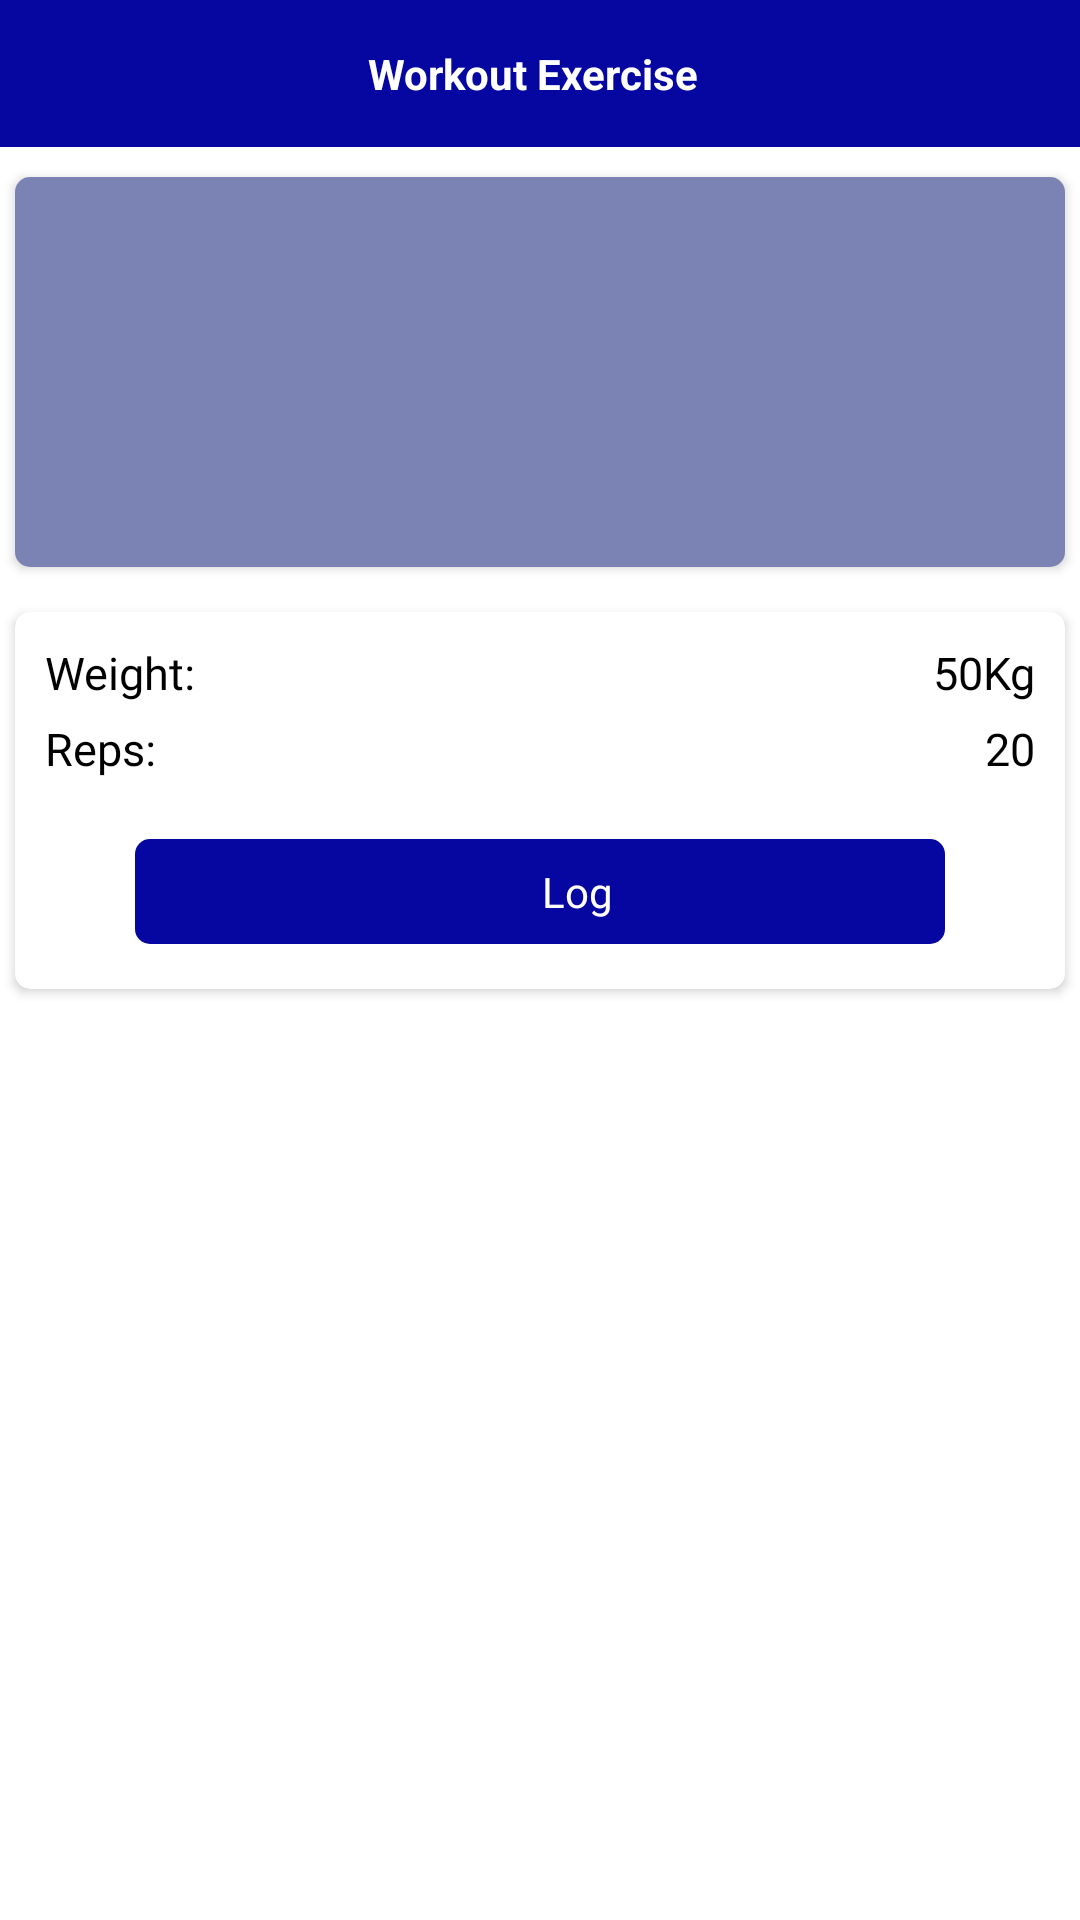

Produce the Android XML layout that renders to this screen, including the resource entries it uses.
<!-- AndroidManifest.xml: application theme Theme.FitnessApp -->
<!-- res/layout/activity_workout_exe.xml -->
<?xml version="1.0" encoding="utf-8"?>
<LinearLayout xmlns:android="http://schemas.android.com/apk/res/android"
    android:layout_width="match_parent"
    android:layout_height="match_parent"
    xmlns:app="http://schemas.android.com/apk/res-auto"
    android:orientation="vertical">
    <LinearLayout
        android:layout_width="match_parent"
        android:layout_height="wrap_content"
        android:orientation="horizontal"
        android:gravity="center"
        android:background="@color/colorPrimary"
        android:padding="5dp">
        <ImageView
            android:id="@+id/back"
            android:layout_width="25dp"
            android:layout_height="wrap_content"
            app:srcCompat="@drawable/ic_back"
            android:adjustViewBounds="true"
            android:layout_marginStart="5dp"/>
        <TextView
            android:layout_width="0dp"
            android:layout_height="wrap_content"
            android:layout_weight="1"
            android:padding="10dp"
            android:textColor="@color/white"
            android:text="Workout Exercise"
            android:textSize="14sp"
            android:textStyle="bold"
            android:gravity="center"/>
        <ImageView
            android:layout_width="25dp"
            android:layout_height="wrap_content"
            android:adjustViewBounds="true"
            android:layout_marginLeft="5dp"
            android:layout_marginRight="5dp"/>
    </LinearLayout>
    <LinearLayout
        android:layout_width="match_parent"
        android:layout_height="0dp"
        android:orientation="vertical"
        android:layout_weight="1">
        <androidx.core.widget.NestedScrollView
            android:layout_width="match_parent"
            android:layout_height="match_parent">
            <LinearLayout
                android:layout_width="match_parent"
                android:layout_height="wrap_content"
                android:orientation="vertical">
                <androidx.cardview.widget.CardView
                    android:layout_width="match_parent"
                    android:layout_height="wrap_content"
                    android:layout_marginTop="10dp"
                    android:layout_marginLeft="5dp"
                    android:layout_marginRight="5dp"
                    android:layout_marginBottom="5dp"
                    app:cardElevation="2dp"
                    app:cardCornerRadius="5dp">
                    <FrameLayout
                        android:id="@+id/exe_area"
                        android:layout_width="match_parent"
                        android:layout_height="130dp">
                        <ImageView
                            android:id="@+id/exe_image"
                            android:layout_width="match_parent"
                            android:layout_height="match_parent"
                            android:adjustViewBounds="true"
                            android:scaleType="centerCrop"/>
                        <LinearLayout
                            android:layout_width="match_parent"
                            android:layout_height="match_parent"
                            android:orientation="vertical"
                            android:layout_gravity="center"
                            android:gravity="center"
                            android:padding="5dp"
                            android:background="#99223180">
                            <TextView
                                android:id="@+id/title_view"
                                android:layout_width="match_parent"
                                android:layout_height="wrap_content"
                                android:gravity="center"
                                android:fontFamily="@font/custombold"
                                android:textSize="17sp"
                                android:textColor="@color/white"/>
                        </LinearLayout>
                    </FrameLayout>
                </androidx.cardview.widget.CardView>
                <androidx.cardview.widget.CardView
                    android:layout_width="match_parent"
                    android:layout_height="wrap_content"
                    android:layout_marginTop="10dp"
                    android:layout_marginLeft="5dp"
                    android:layout_marginRight="5dp"
                    android:layout_marginBottom="10dp"
                    app:cardElevation="2dp"
                    app:cardCornerRadius="5dp">
                    <LinearLayout
                        android:layout_width="match_parent"
                        android:layout_height="wrap_content"
                        android:orientation="vertical"
                        android:gravity="center_vertical"
                        android:padding="10dp">
                        <LinearLayout
                            android:layout_width="match_parent"
                            android:layout_height="wrap_content"
                            android:orientation="horizontal">
                            <TextView
                                android:layout_width="wrap_content"
                                android:layout_height="wrap_content"
                                android:text="Weight: "
                                android:textColor="@android:color/black"
                                android:textSize="15sp"
                                android:fontFamily="@font/customregular"
                                android:gravity="start"/>
                            <TextView
                                android:id="@+id/weight"
                                android:layout_width="0dp"
                                android:layout_height="wrap_content"
                                android:layout_weight="1"
                                android:text="50Kg"
                                android:textColor="@android:color/black"
                                android:textSize="15sp"
                                android:fontFamily="@font/customregular"
                                android:gravity="end"/>
                        </LinearLayout>
                        <LinearLayout
                            android:layout_width="match_parent"
                            android:layout_height="wrap_content"
                            android:orientation="horizontal"
                            android:layout_marginTop="5dp"
                            android:layout_marginBottom="5dp">
                            <TextView
                                android:layout_width="wrap_content"
                                android:layout_height="wrap_content"
                                android:text="Reps: "
                                android:textColor="@android:color/black"
                                android:textSize="15sp"
                                android:fontFamily="@font/customregular"
                                android:gravity="start"/>
                            <TextView
                                android:id="@+id/reps"
                                android:layout_width="0dp"
                                android:layout_height="wrap_content"
                                android:layout_weight="1"
                                android:text="20"
                                android:textColor="@android:color/black"
                                android:textSize="15sp"
                                android:fontFamily="@font/customregular"
                                android:gravity="end"/>
                        </LinearLayout>
                        <LinearLayout
                            android:layout_width="match_parent"
                            android:layout_height="wrap_content"
                            android:orientation="vertical"
                            android:gravity="center"
                            android:layout_marginLeft="5dp"
                            android:layout_marginRight="5dp"
                            android:layout_marginTop="10dp"
                            android:visibility="visible">
                            <LinearLayout
                                android:layout_width="match_parent"
                                android:layout_height="wrap_content"
                                android:orientation="horizontal"
                                android:gravity="center"
                                android:padding="5dp">
                                <LinearLayout
                                    android:id="@+id/log_btn"
                                    android:layout_width="0dp"
                                    android:layout_height="wrap_content"
                                    android:layout_weight="1"
                                    android:orientation="horizontal"
                                    android:gravity="center"
                                    android:layout_marginLeft="20dp"
                                    android:layout_marginRight="20dp"
                                    android:background="@drawable/round_primary_background">
                                    <ImageView
                                        android:layout_width="20dp"
                                        android:layout_height="wrap_content"
                                        android:adjustViewBounds="true"
                                        app:srcCompat="@drawable/ic_history"
                                        android:layout_marginStart="5dp"/>
                                    <TextView
                                        android:layout_width="wrap_content"
                                        android:layout_height="wrap_content"
                                        android:text="Log"
                                        android:textSize="14sp"
                                        android:fontFamily="@font/customregular"
                                        android:textColor="@color/white"
                                        android:padding="8dp"
                                        android:gravity="center"/>
                                </LinearLayout>
                            </LinearLayout>
                        </LinearLayout>
                        <LinearLayout
                            android:layout_width="match_parent"
                            android:layout_height="wrap_content"
                            android:orientation="vertical"
                            android:gravity="center">
                            <ProgressBar
                                android:id="@+id/progressBar"
                                android:layout_width="30dp"
                                android:layout_height="30dp"
                                android:layout_gravity="center|bottom"
                                android:layout_marginBottom="10dp"
                                android:visibility="gone" />
                        </LinearLayout>
                    </LinearLayout>
                </androidx.cardview.widget.CardView>
            </LinearLayout>
        </androidx.core.widget.NestedScrollView>
    </LinearLayout>
</LinearLayout>
<!-- resources referenced by this layout -->
<resources>
  <color name="colorPrimary">#0606A1</color>
  <color name="white">#FFFFFFFF</color>
  <!-- drawable round_primary_background (drawable) -->
  <?xml version="1.0" encoding="utf-8"?>
  <shape xmlns:android="http://schemas.android.com/apk/res/android">
      <stroke
          android:width="0dp"
          android:color="@color/black" />
      <corners android:radius="5dp" />
      <solid android:color="@color/colorPrimary"/>
  </shape>
  <style name="Theme.FitnessApp" parent="Theme.MaterialComponents.DayNight.DarkActionBar">
          
          <item name="colorPrimary">#00009a</item>
          <item name="colorPrimaryVariant">#000034</item>
          <item name="colorOnPrimary">@color/white</item>
          
          <item name="colorSecondary">#004d9a</item>
          <item name="colorSecondaryVariant">#000067</item>
          <item name="colorOnSecondary">@color/black</item>
          
          <item name="android:statusBarColor" tools:targetApi="l">?attr/colorPrimaryVariant</item>
          
          <item name="windowActionBar">false</item>
          <item name="windowNoTitle">true</item>
          <item name="android:windowActionBarOverlay">true</item>
          <item name="android:windowNoTitle">true</item>
          <item name="android:windowFullscreen">true</item>
          <item name="android:windowContentOverlay">@null</item>
          <item name="android:windowAnimationStyle">@style/push_activity_anima</item>
      </style>
  <color name="black">#FF000000</color>
  <style name="push_activity_anima">
          <item name="android:activityOpenEnterAnimation">@anim/push_left_in</item>
          <item name="android:activityOpenExitAnimation">@anim/push_left_out</item>
          <item name="android:activityCloseEnterAnimation">@anim/push_right_in</item>
          <item name="android:activityCloseExitAnimation">@anim/push_right_out</item>
      </style>
</resources>
